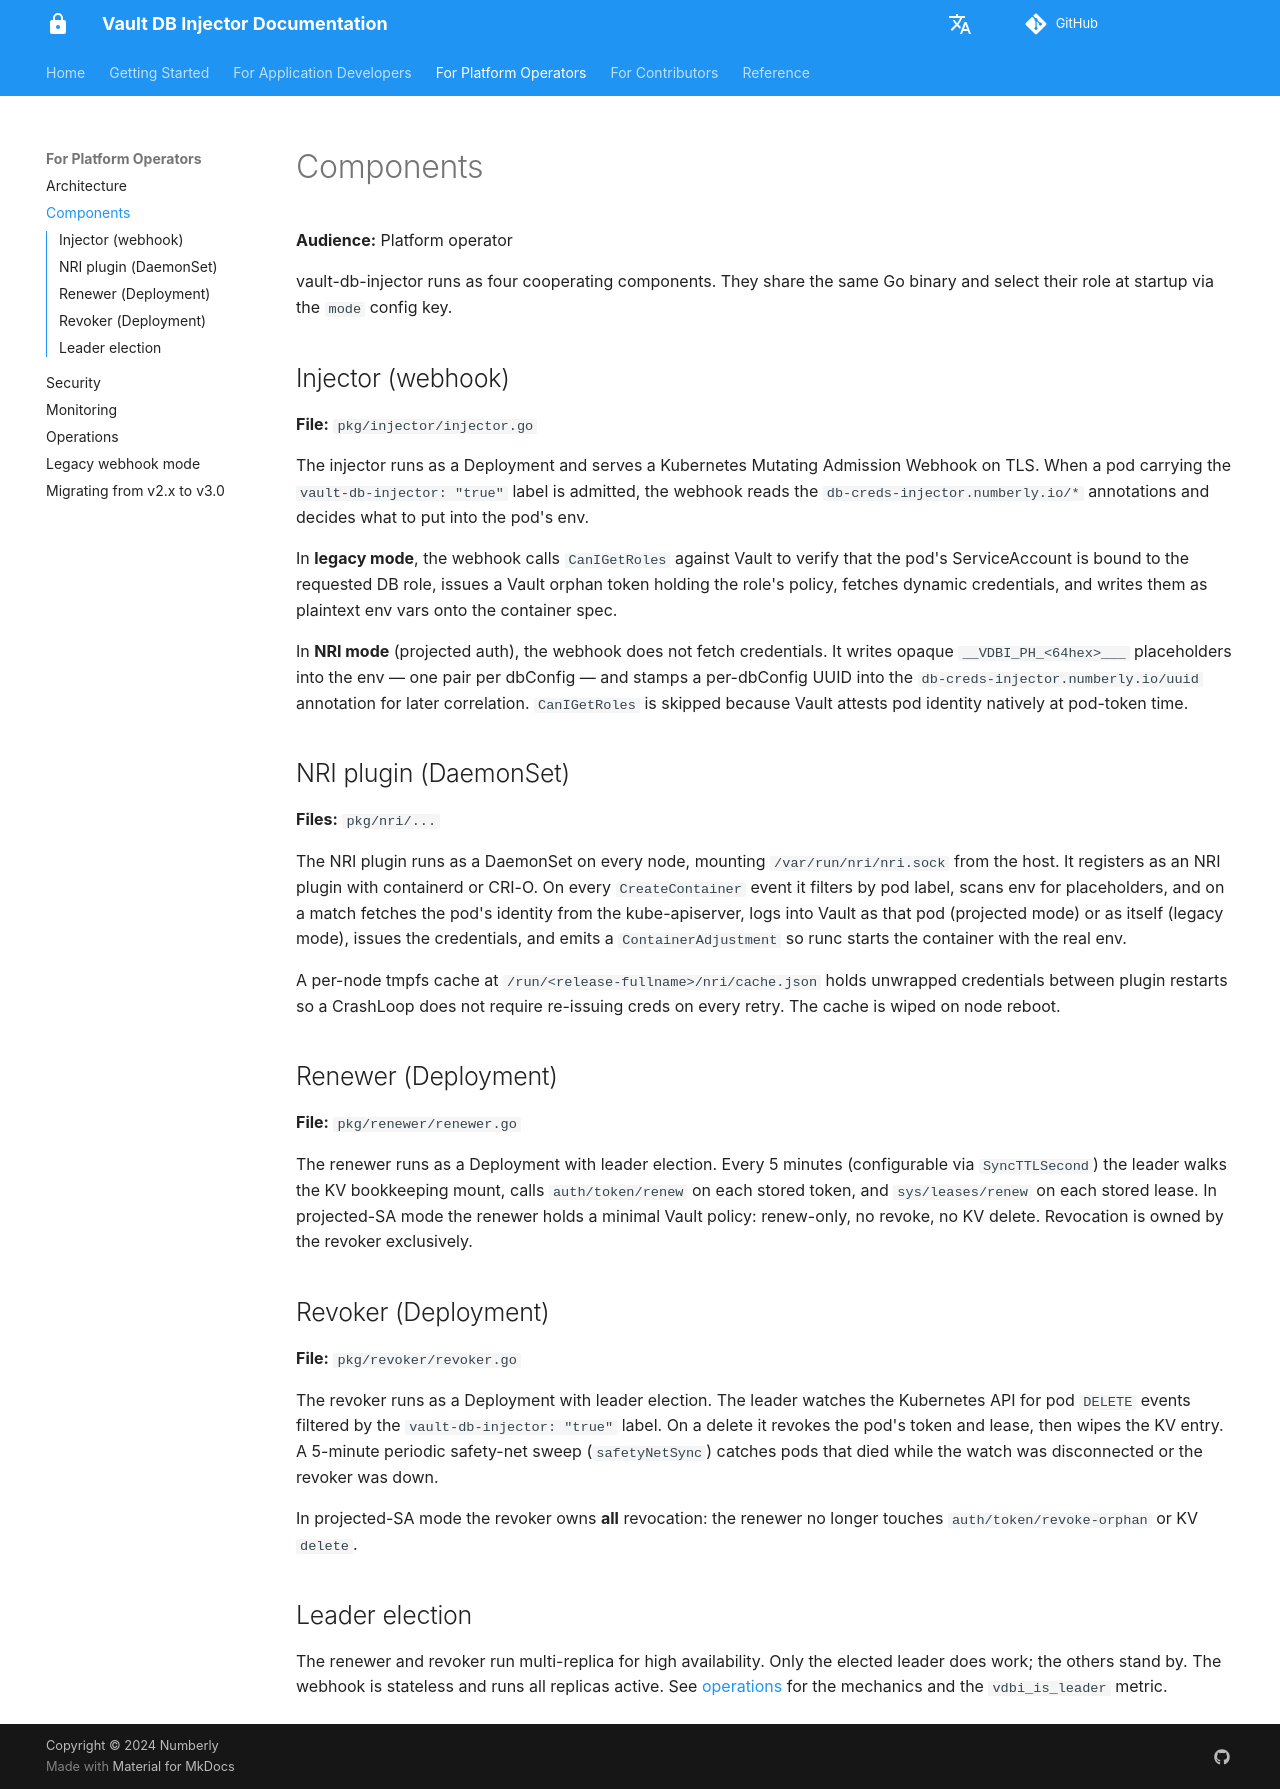

repository: numberly/vault-db-injector · page: operators/components/index.html · generator: mkdocs

# Components

**Audience:** Platform operator

vault-db-injector runs as four cooperating components. They share the
same Go binary and select their role at startup via the `mode` config
key.

## Injector (webhook)

**File:** `pkg/injector/injector.go`

The injector runs as a Deployment and serves a Kubernetes Mutating
Admission Webhook on TLS. When a pod carrying the
`vault-db-injector: "true"` label is admitted, the webhook reads the
`db-creds-injector.numberly.io/*` annotations and decides what to put
into the pod's env.

In **legacy mode**, the webhook calls `CanIGetRoles` against Vault to
verify that the pod's ServiceAccount is bound to the requested DB
role, issues a Vault orphan token holding the role's policy, fetches
dynamic credentials, and writes them as plaintext env vars onto the
container spec.

In **NRI mode** (projected auth), the webhook does not fetch
credentials. It writes opaque `__VDBI_PH_<64hex>___` placeholders into
the env — one pair per dbConfig — and stamps a per-dbConfig UUID into
the `db-creds-injector.numberly.io/uuid` annotation for later
correlation. `CanIGetRoles` is skipped because Vault attests pod
identity natively at pod-token time.

## NRI plugin (DaemonSet)

**Files:** `pkg/nri/...`

The NRI plugin runs as a DaemonSet on every node, mounting
`/var/run/nri/nri.sock` from the host. It registers as an NRI plugin
with containerd or CRI-O. On every `CreateContainer` event it filters
by pod label, scans env for placeholders, and on a match fetches the
pod's identity from the kube-apiserver, logs into Vault as that pod
(projected mode) or as itself (legacy mode), issues the credentials,
and emits a `ContainerAdjustment` so runc starts the container with
the real env.

A per-node tmpfs cache at `/run/<release-fullname>/nri/cache.json`
holds unwrapped credentials between plugin restarts so a CrashLoop
does not require re-issuing creds on every retry. The cache is wiped
on node reboot.

## Renewer (Deployment)

**File:** `pkg/renewer/renewer.go`

The renewer runs as a Deployment with leader election. Every 5 minutes
(configurable via `SyncTTLSecond`) the leader walks the KV bookkeeping
mount, calls `auth/token/renew` on each stored token, and
`sys/leases/renew` on each stored lease. In projected-SA mode the
renewer holds a minimal Vault policy: renew-only, no revoke, no KV
delete. Revocation is owned by the revoker exclusively.

## Revoker (Deployment)

**File:** `pkg/revoker/revoker.go`

The revoker runs as a Deployment with leader election. The leader
watches the Kubernetes API for pod `DELETE` events filtered by the
`vault-db-injector: "true"` label. On a delete it revokes the pod's
token and lease, then wipes the KV entry. A 5-minute periodic
safety-net sweep (`safetyNetSync`) catches pods that died while the
watch was disconnected or the revoker was down.

In projected-SA mode the revoker owns **all** revocation: the renewer
no longer touches `auth/token/revoke-orphan` or KV `delete`.

## Leader election

The renewer and revoker run multi-replica for high availability. Only
the elected leader does work; the others stand by. The webhook is
stateless and runs all replicas active. See [operations](operations.md)
for the mechanics and the `vdbi_is_leader` metric.
